10-way image classification set "10_food_classes_all_data" from GitHub (tensorflow/tensorflow); label vocabulary: chicken curry, chicken wings, fried rice, grilled salmon, hamburger, ice cream, pizza, ramen, steak, sushi.

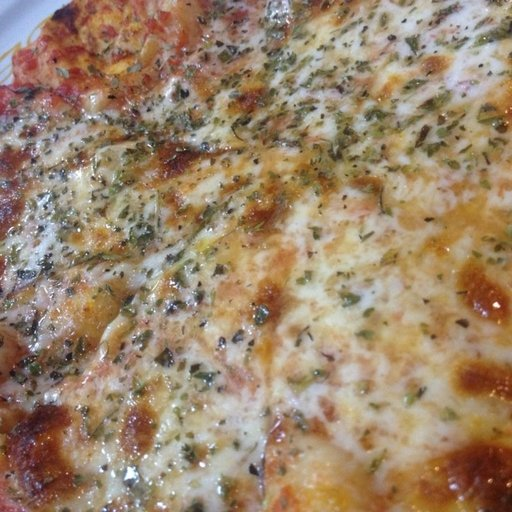
Label: pizza

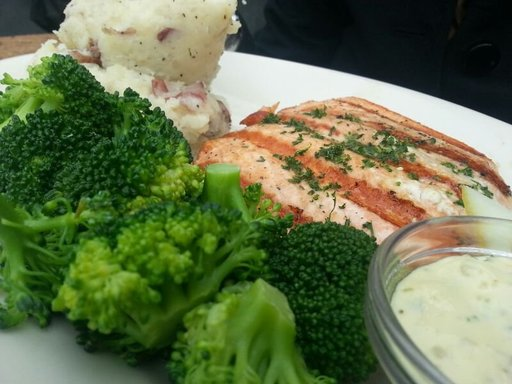
Label: grilled salmon

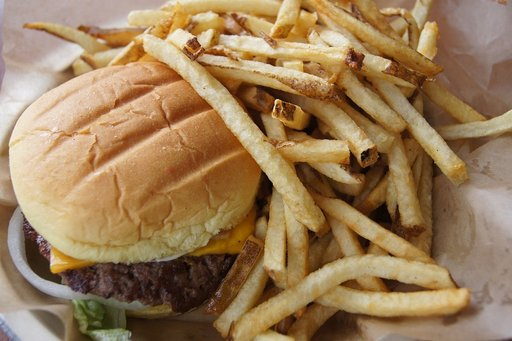
Label: hamburger

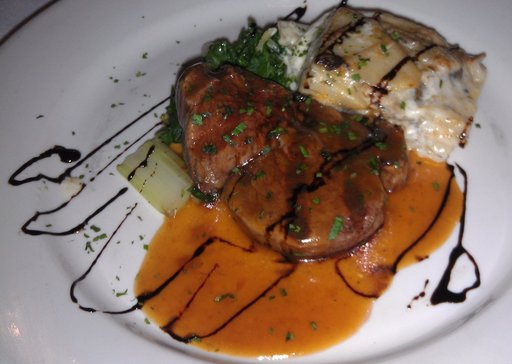
Label: steak

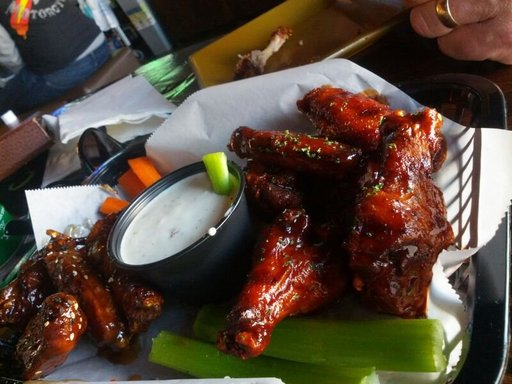
Label: chicken wings

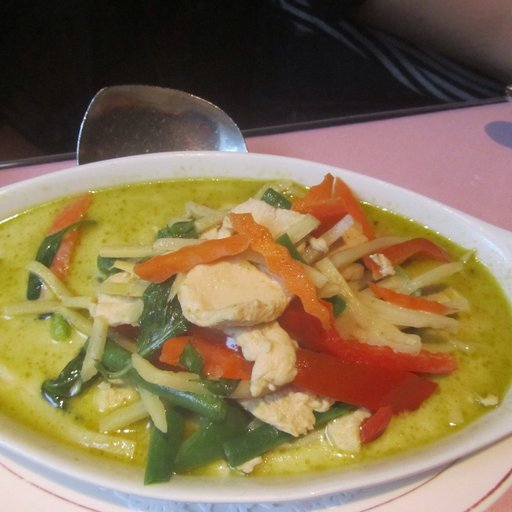
Label: chicken curry
